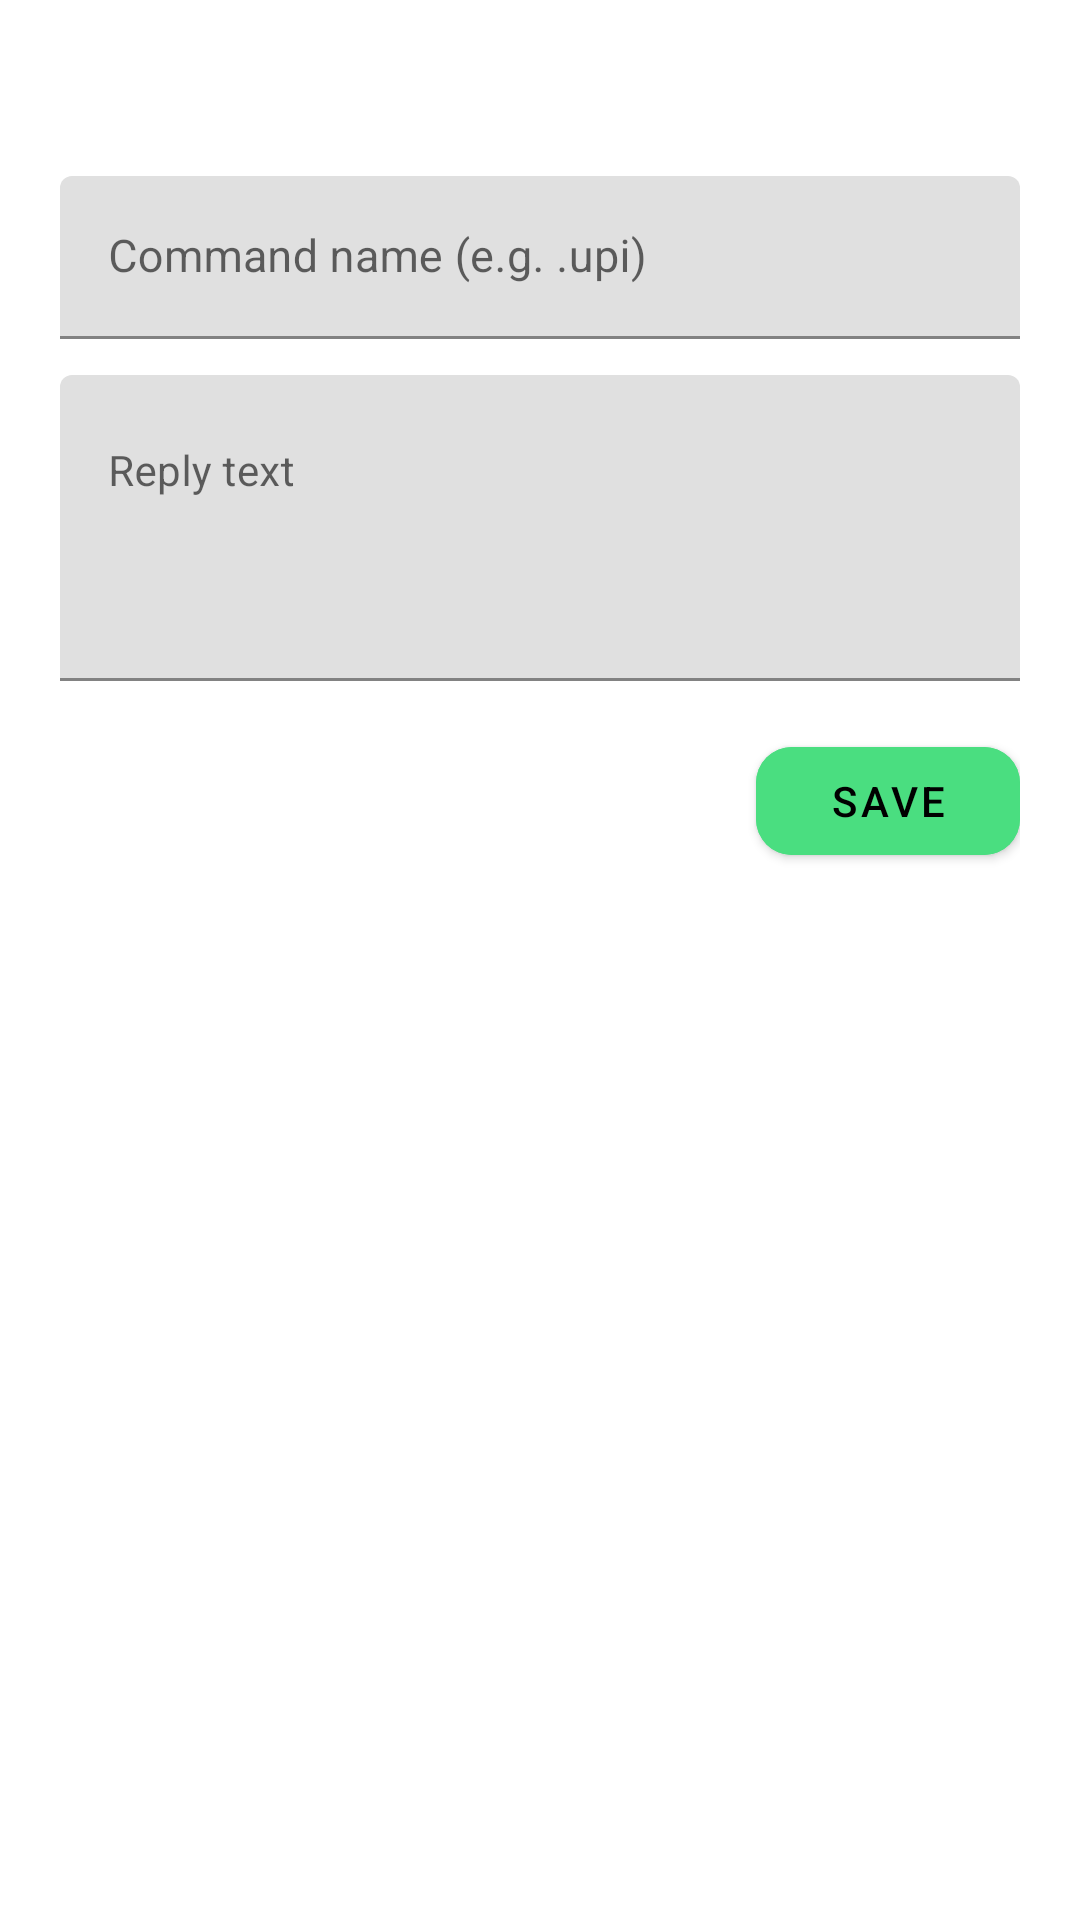

Layout XML and referenced resources for this Android screen:
<!-- AndroidManifest.xml: application theme AppTheme -->
<!-- res/layout/dialog_save_command.xml -->
<?xml version="1.0" encoding="utf-8"?>
<LinearLayout
    xmlns:android="http://schemas.android.com/apk/res/android"
    xmlns:app="http://schemas.android.com/apk/res-auto"
    android:layout_width="match_parent"
    android:layout_height="wrap_content"
    android:orientation="vertical"
    android:padding="20dp">

    <TextView
        android:layout_width="match_parent"
        android:layout_height="wrap_content"
        android:text="@string/ai_save_dialog_title"
        android:textColor="@color/text_primary"
        android:textSize="17sp"
        android:textStyle="bold"
        android:layout_marginBottom="16dp" />

    <com.google.android.material.textfield.TextInputLayout
        android:id="@+id/tilCommandName"
        android:layout_width="match_parent"
        android:layout_height="wrap_content"
        style="@style/CopyMe.TextInput"
        android:hint="@string/ai_command_name_hint"
        android:layout_marginBottom="12dp">

        <com.google.android.material.textfield.TextInputEditText
            android:id="@+id/etCommandName"
            android:layout_width="match_parent"
            android:layout_height="wrap_content"
            android:textColor="@color/text_primary"
            android:textSize="15sp"
            android:inputType="text"
            android:singleLine="true" />

    </com.google.android.material.textfield.TextInputLayout>

    <com.google.android.material.textfield.TextInputLayout
        android:id="@+id/tilReply"
        android:layout_width="match_parent"
        android:layout_height="wrap_content"
        style="@style/CopyMe.TextInput"
        android:hint="@string/ai_reply_hint"
        android:layout_marginBottom="16dp">

        <com.google.android.material.textfield.TextInputEditText
            android:id="@+id/etReplyText"
            android:layout_width="match_parent"
            android:layout_height="wrap_content"
            android:textColor="@color/text_primary"
            android:textSize="14sp"
            android:inputType="textMultiLine"
            android:minLines="4"
            android:maxLines="8"
            android:gravity="top" />

    </com.google.android.material.textfield.TextInputLayout>

    <LinearLayout
        android:layout_width="match_parent"
        android:layout_height="wrap_content"
        android:orientation="horizontal"
        android:gravity="end">

        <com.google.android.material.button.MaterialButton
            android:id="@+id/btnDialogCancel"
            android:layout_width="wrap_content"
            android:layout_height="48dp"
            android:text="@string/cancel"
            style="@style/Widget.Material3.Button.TextButton"
            android:textColor="@color/text_secondary" />

        <com.google.android.material.button.MaterialButton
            android:id="@+id/btnDialogSave"
            android:layout_width="wrap_content"
            android:layout_height="48dp"
            android:text="@string/save"
            android:textColor="@color/black"
            android:backgroundTint="@color/accent"
            app:cornerRadius="12dp"
            android:layout_marginStart="8dp" />

    </LinearLayout>
</LinearLayout>
<!-- resources referenced by this layout -->
<resources>
  <color name="accent">#FF4ADE80</color>
  <color name="black">#FF000000</color>
  <color name="text_primary">#FFFFFFFF</color>
  <color name="text_secondary">#99FFFFFF</color>
  <string name="ai_command_name_hint">Command name (e.g. .upi)</string>
  <string name="ai_reply_hint">Reply text</string>
  <string name="ai_save_dialog_title">Save as command</string>
  <string name="cancel">Cancel</string>
  <string name="save">Save</string>
  <style name="CopyMe.TextInput" parent="Widget.Material3.TextInputLayout.OutlinedBox">
          <item name="boxStrokeColor">@color/accent</item>
          <item name="boxStrokeWidth">1.5dp</item>
          <item name="hintTextColor">@color/text_secondary</item>
          <item name="android:textColorHint">@color/text_tertiary</item>
          <item name="boxCornerRadiusTopStart">12dp</item>
          <item name="boxCornerRadiusTopEnd">12dp</item>
          <item name="boxCornerRadiusBottomStart">12dp</item>
          <item name="boxCornerRadiusBottomEnd">12dp</item>
      </style>
  <style name="AppTheme" parent="Theme.CopyMe" />
  <color name="text_tertiary">#55FFFFFF</color>
  <style name="Theme.CopyMe" parent="Theme.Material3.Dark.NoActionBar">
          <item name="colorPrimary">@color/accent</item>
          <item name="colorPrimaryVariant">@color/accent_dark</item>
          <item name="colorOnPrimary">@color/black</item>
          <item name="colorSecondary">@color/accent</item>
          <item name="colorOnSecondary">@color/black</item>
          <item name="colorSurface">@color/surface</item>
          <item name="colorOnSurface">@color/text_primary</item>
          <item name="colorSurfaceVariant">@color/surface_variant</item>
          <item name="colorOnSurfaceVariant">@color/text_secondary</item>
          <item name="android:windowBackground">@color/black</item>
          <item name="android:statusBarColor">@color/black</item>
          <item name="android:navigationBarColor">@color/black</item>
          <item name="android:windowLightStatusBar">false</item>
          <item name="android:windowLightNavigationBar">false</item>
          <item name="colorError">@color/error</item>
          <item name="android:fontFamily">sans-serif</item>
      </style>
  <color name="accent_dark">#FF22C55E</color>
  <color name="surface">#FF0A0A0A</color>
  <color name="surface_variant">#FF141414</color>
  <color name="error">#FFCF6679</color>
</resources>
